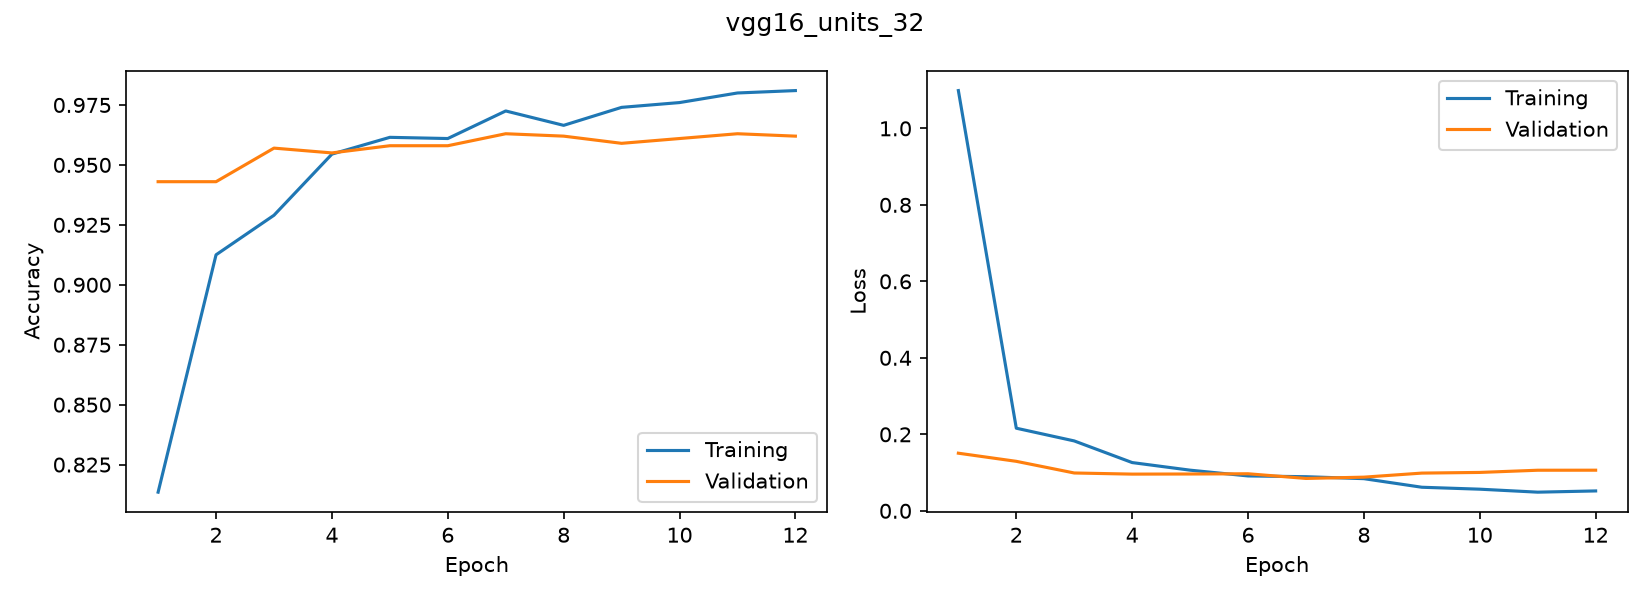

The data file committed next to this chart (first rows):
accuracy, loss, val_accuracy, val_loss
0.8135, 1.099, 0.943, 0.1507
0.9125, 0.216, 0.943, 0.1294
0.929, 0.1827, 0.957, 0.09893
0.9545, 0.1262, 0.955, 0.09596
0.9615, 0.1063, 0.958, 0.09626
0.961, 0.09122, 0.958, 0.09689
0.9725, 0.0892, 0.963, 0.08466
0.9665, 0.08408, 0.962, 0.088
0.974, 0.06164, 0.959, 0.09863
0.976, 0.05657, 0.961, 0.1004
0.98, 0.04877, 0.963, 0.1061
0.981, 0.05199, 0.962, 0.1062
